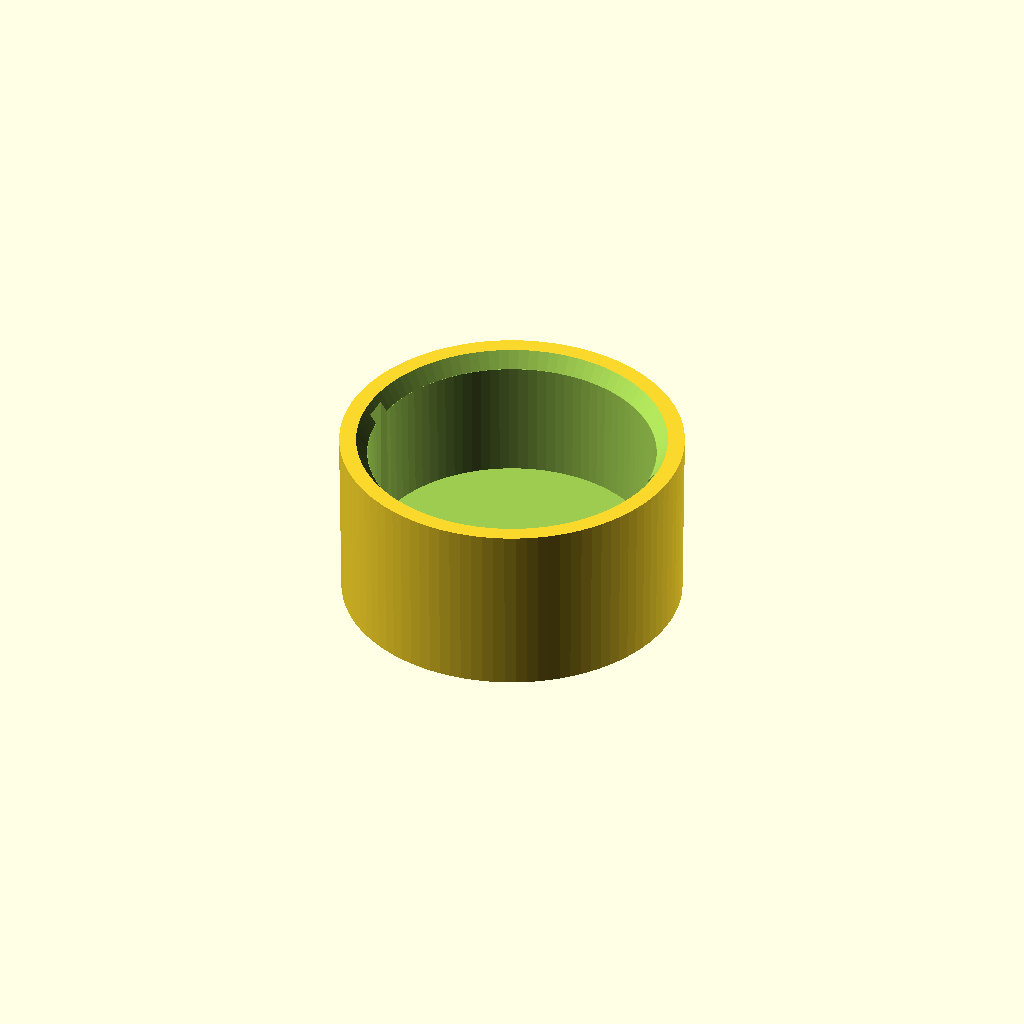
Cell 1: the model at its default parameters.
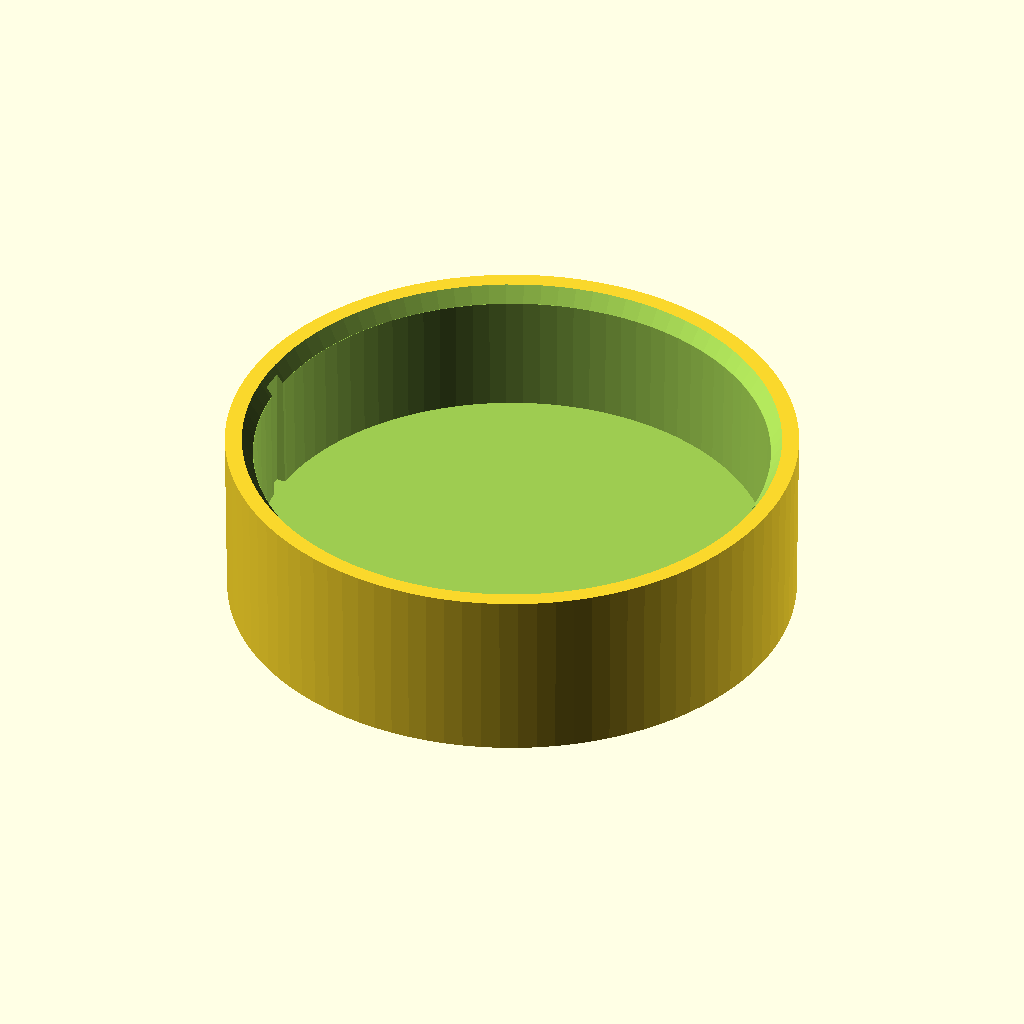
Cell 2: lens_diameter = 25 (everything else at default).
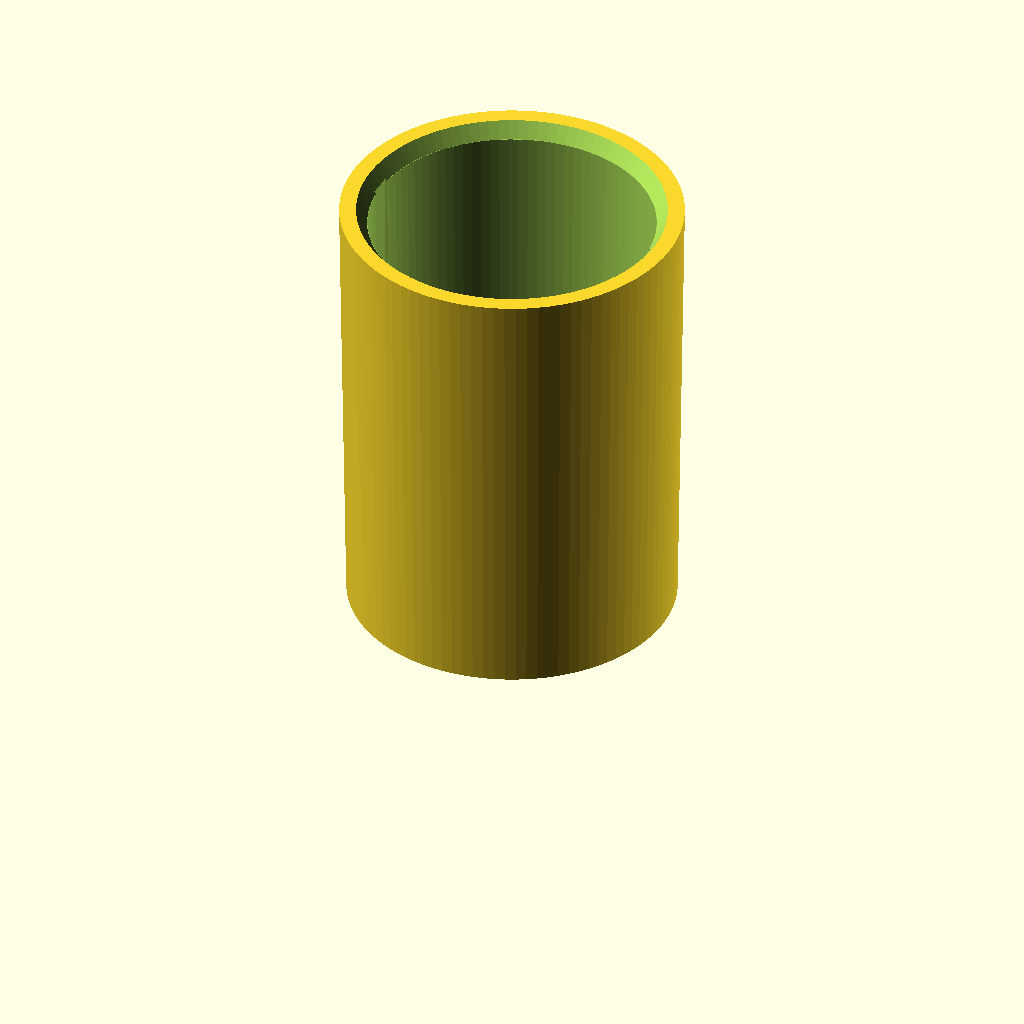
Cell 3: lens_depth = 20 (everything else at default).
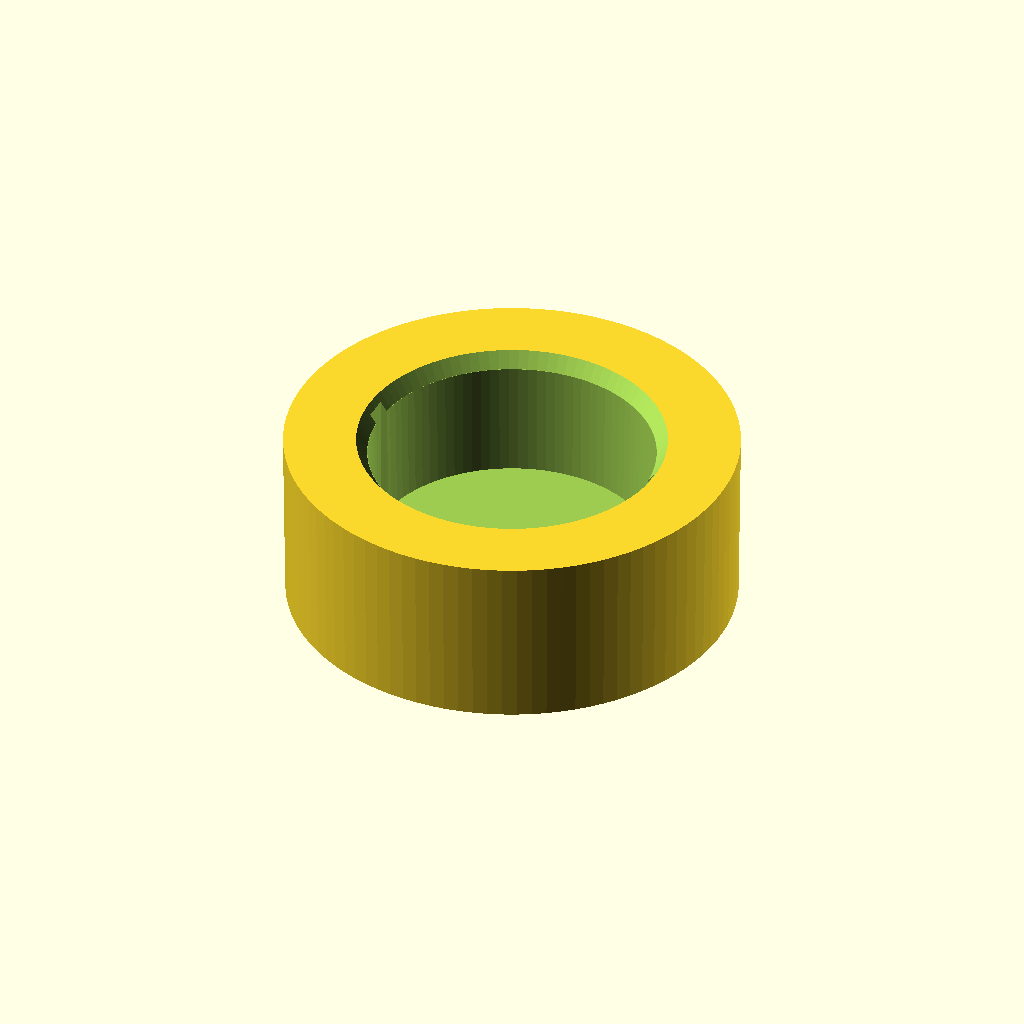
Cell 4: the same model with wall_perimeters = 6.
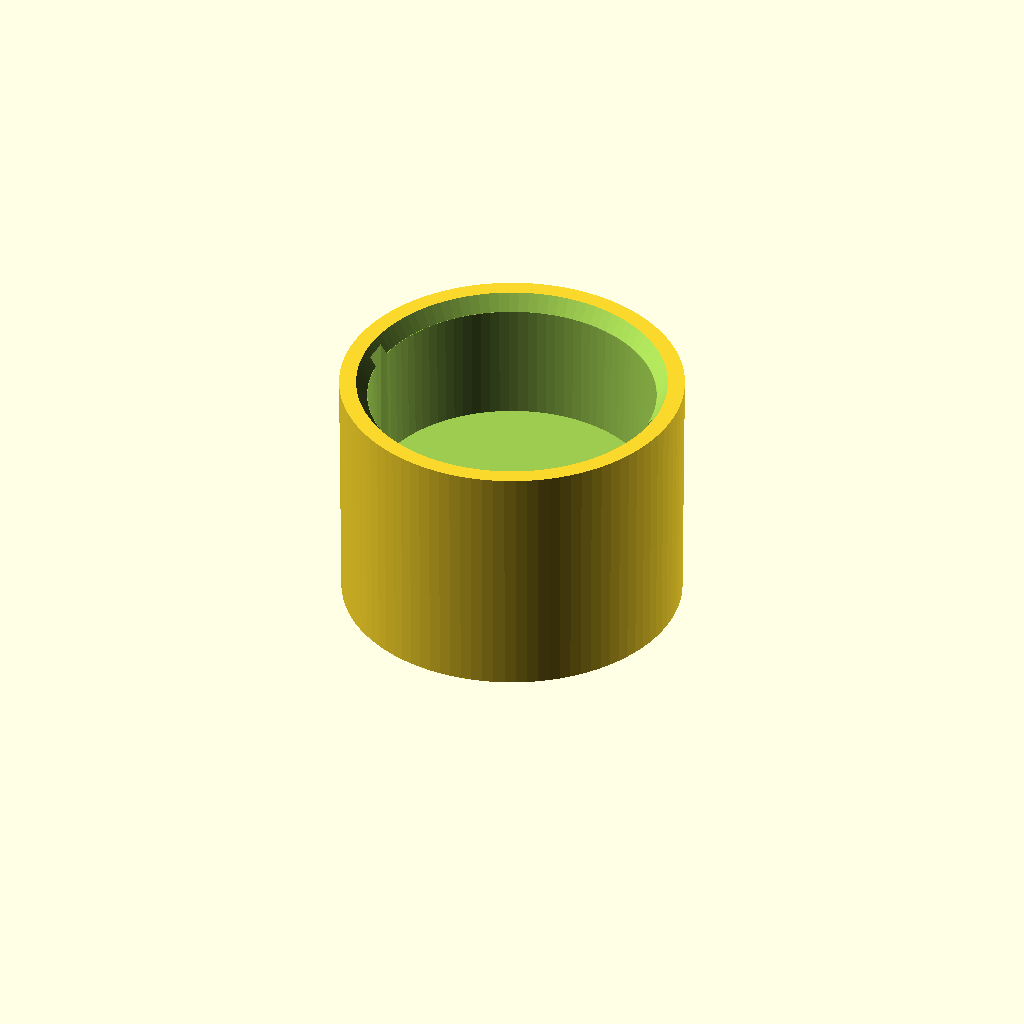
Cell 5 — cap_perimeters set to 8, the other parameters unchanged.
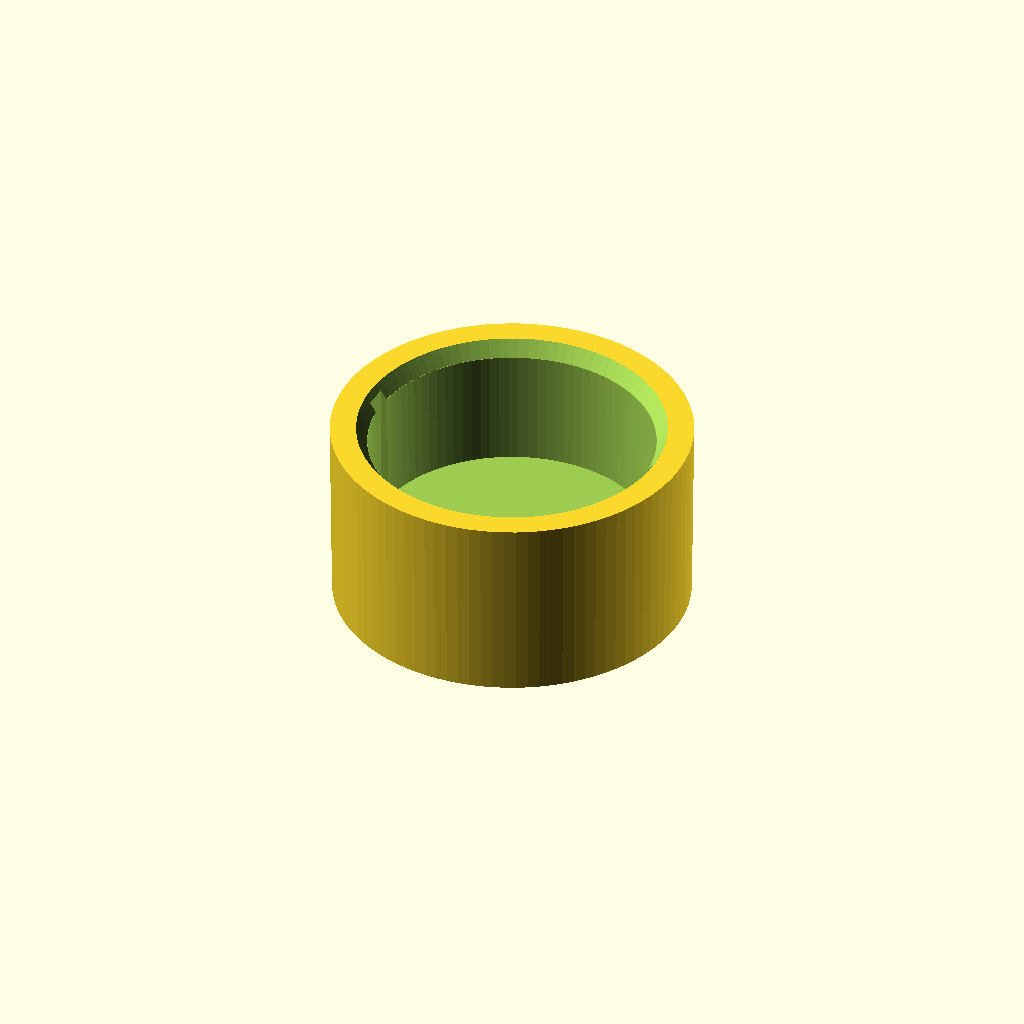
Cell 6 — nozzle_diameter set to 0.8, the other parameters unchanged.
All cells are drawn from one camera (rotation 55°, 0°, 25°, orthographic, colour scheme Cornfield), so only the parameter changes between them.
Source of the model, lens-cap.scad:
// =============================================================================
// PROJECT: PARAMETRIC TPU FPV CAMERA LENS CAP
// LICENSE: Creative Commons Zero (CC0) / Public Domain
// DESCRIPTION: Flexible lens protector for micro/nano FPV cameras (RunCam, 
//              Caddx, DJI O3, Walksnail, Foxeer). Optimized for TPU perimeters.
//              Oriented with cavity facing upward for clean, support-free prints.
// =============================================================================

/* [Camera Lens Dimensions] */
// Outer diameter of the lens barrel at its widest point (in mm)
lens_diameter       = 14.0; // [8.0:0.1:25.0]

// Depth/height of the lens barrel to cover (in mm)
lens_depth          = 6.5;  // [3.0:0.1:20.0]

// Fit adjustment: 0.0 for exact, negative for stretch-fit (TPU stretches ~0.1 - 0.2mm)
fit_tolerance       = -0.05; 

/* [Slicer & Wall Multipliers] */
// Printer nozzle diameter in mm
nozzle_diameter     = 0.6;  // [0.2, 0.4, 0.6, 0.8]

// Wall thickness as an exact integer count of nozzle extrusion passes
wall_perimeters     = 2;    // [1:1:6]

// Base cap thickness as an exact integer count of nozzle extrusion passes
cap_perimeters      = 3;    // [2:1:8]

// Layer height for print slices (in mm)
layer_height        = 0.24; // [0.12, 0.16, 0.20, 0.24, 0.28, 0.3]

/* [Features & Usability] */
// Add an internal air-relief / anti-suction notch
add_air_relief_vent = true;

// Slight internal taper angle (degrees) to wedge snugly without slipping off
taper_angle         = 1.0; 

/* [Hidden Calculations] */
$fn = 96;
overlap = 0.05;

// Extrusion math: standard slicers extrude lines ~1.125x nozzle diameter
extrusion_width   = nozzle_diameter * 1.125;
wall_thickness    = extrusion_width * wall_perimeters;
cap_thickness     = max(extrusion_width * cap_perimeters, layer_height * 4);

// Target internal bore dimensions
// Top mouth is wide; bottom floor is slightly tapered for snug retention
bore_top_dia      = lens_diameter + fit_tolerance;
bore_top_radius   = bore_top_dia / 2;

taper_delta       = lens_depth * tan(taper_angle);
bore_bottom_radius = max(bore_top_radius - taper_delta, bore_top_radius * 0.95);

// Outer dimensions (matching taper from base to rim)
outer_bottom_radius = bore_bottom_radius + wall_thickness;
outer_top_radius    = bore_top_radius + wall_thickness;
total_height        = lens_depth + cap_thickness;

// =============================================================================
// CONSOLE READOUT
// =============================================================================
echo("=== TPU LENS CAP SPECIFICATIONS ===");
echo(STR_BORE_DIAMETER     = bore_top_dia, "mm");
echo(STR_WALL_THICKNESS    = wall_thickness, "mm (", wall_perimeters, "perimeters )");
echo(STR_CAP_BASE_THICK    = cap_thickness, "mm");
echo(STR_TOTAL_HEIGHT      = total_height, "mm");
echo("===================================");

// =============================================================================
// MAIN ASSEMBLY
// =============================================================================
render_lens_cap();

module render_lens_cap() {
    difference() {
        // 1. SOLID POSITIVE BODY (Flat closed end resting on build plate at Z=0)
        cylinder(h = total_height, r1 = outer_bottom_radius, r2 = outer_top_radius);

        // 2. INTERNAL LENS CAVITY (Bore open to the top)
        translate([0, 0, cap_thickness])
            cylinder(h = lens_depth + overlap, r1 = bore_bottom_radius, r2 = bore_top_radius);

        // 3. INTERNAL AIR RELIEF GROOVES (Prevents vacuum lock during removal)
        if (add_air_relief_vent) {
            for (angle = [0, 180]) {
                rotate([0, 0, angle])
                    translate([bore_bottom_radius - 0.4, -0.6, cap_thickness])
                        cube([0.8, 1.2, lens_depth + overlap]);
            }
        }

        // 4. ENTRANCE LEAD-IN CHAMFER (At the top mouth for easy push-on fit)
        translate([0, 0, total_height - 0.8 + overlap])
            cylinder(h = 0.8 + overlap, r1 = bore_top_radius, r2 = bore_top_radius + 0.6, $fn = 96);
    }
}
Parameter table extracted from the source (name, type, default, range or options):
lens_diameter: number, default 14, range 8 to 25, step 0.1
lens_depth: number, default 6.5, range 3 to 20, step 0.1
fit_tolerance: number, default -0.05
nozzle_diameter: number, default 0.6, options 0.2, 0.4, 0.6, 0.8
wall_perimeters: number, default 2, range 1 to 6, step 1
cap_perimeters: number, default 3, range 2 to 8, step 1
layer_height: number, default 0.24, options 0.12, 0.16, 0.2, 0.24, 0.28, 0.3
add_air_relief_vent: bool, default true
taper_angle: number, default 1
overlap: number, default 0.05
